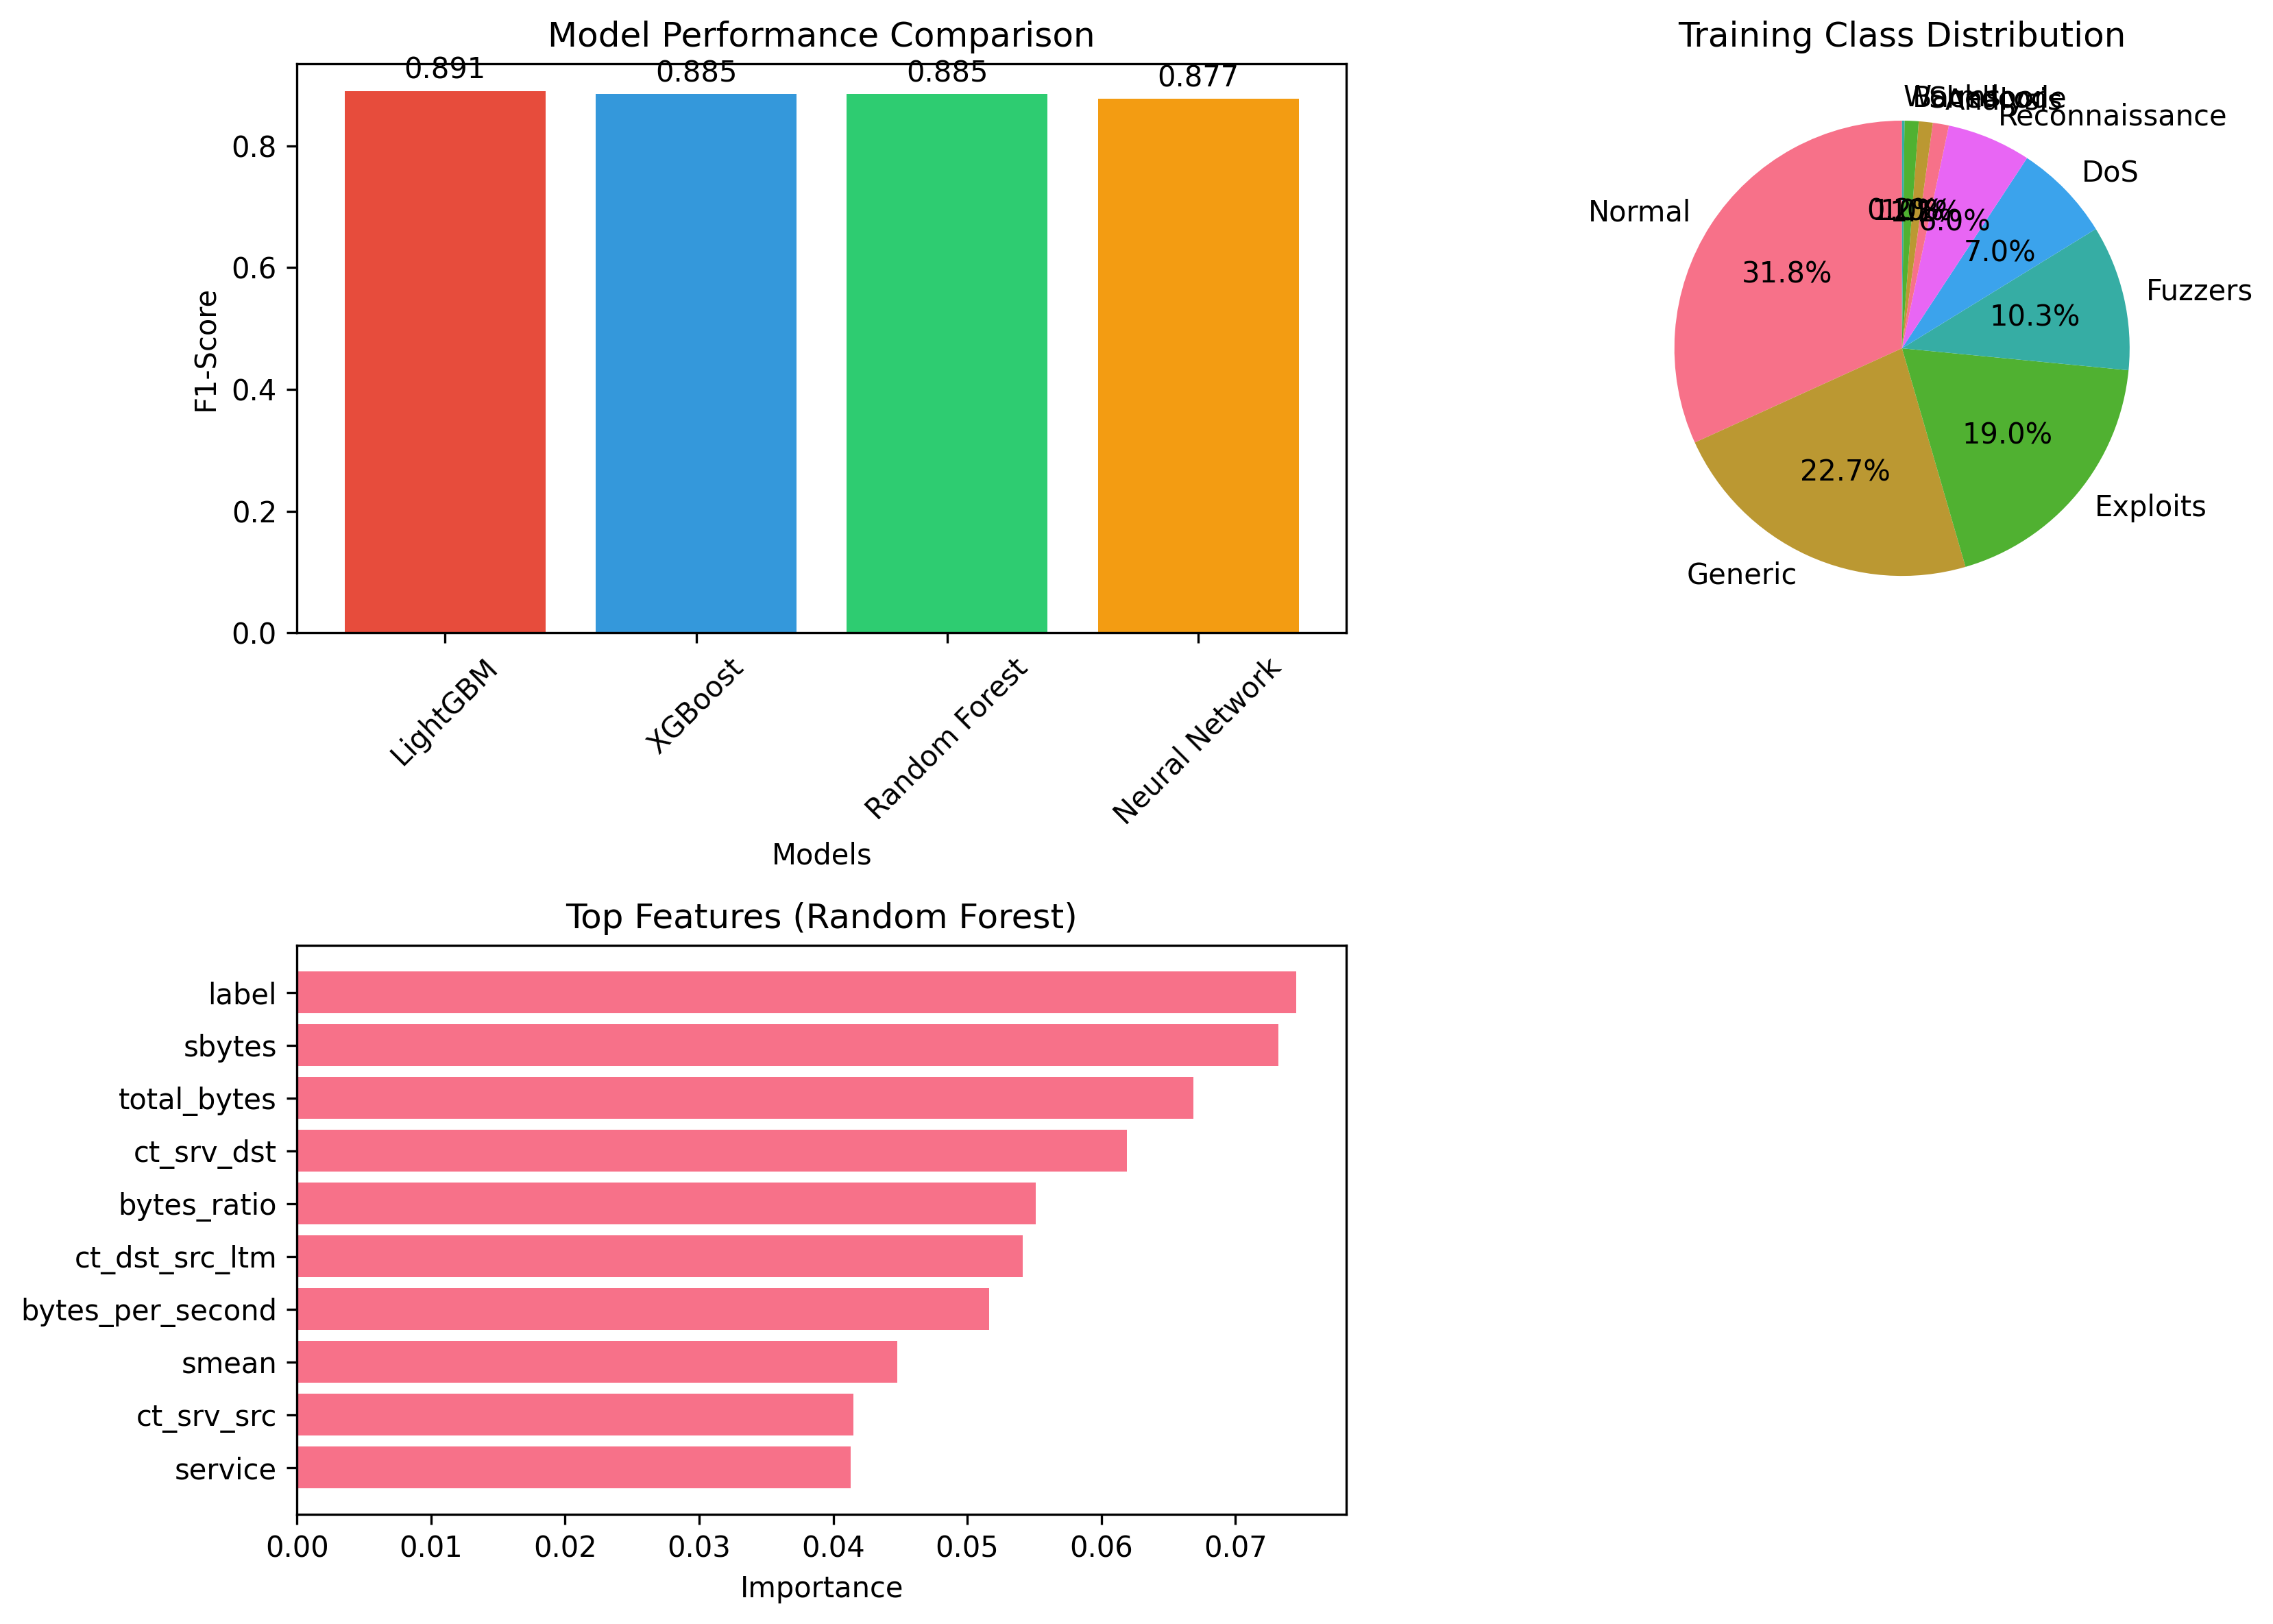

Here is the Python script that generated this plot:
#!/usr/bin/env python3
"""
Part 1: XAI Network IDS - Data Preprocessing and Model Training
Improved SMOTE handling with balanced sampling per attack category

Requirements:
pip install scikit-learn pandas numpy matplotlib seaborn
pip install tensorflow xgboost lightgbm imbalanced-learn shap

Input: UNSW_NB15_training-set.csv, UNSW_NB15_testing-set.csv
Output: part1_results.pkl
"""

import pandas as pd
import numpy as np
import matplotlib.pyplot as plt
import seaborn as sns
import warnings
import pickle
import time
import json
import os
from datetime import datetime
from collections import Counter
warnings.filterwarnings('ignore')

# Core ML imports
from sklearn.model_selection import train_test_split, cross_val_score, RandomizedSearchCV, StratifiedKFold
from sklearn.preprocessing import LabelEncoder, StandardScaler, MinMaxScaler
from sklearn.ensemble import RandomForestClassifier, GradientBoostingClassifier
from sklearn.neural_network import MLPClassifier
from sklearn.metrics import (classification_report, confusion_matrix, roc_auc_score, 
                           accuracy_score, precision_recall_fscore_support)
from sklearn.feature_selection import SelectKBest, mutual_info_classif

# Imbalanced learning
try:
    from imblearn.over_sampling import SMOTE, BorderlineSMOTE, ADASYN
    from imblearn.combine import SMOTETomek
    IMBLEARN_AVAILABLE = True
except ImportError:
    IMBLEARN_AVAILABLE = False
    print("Warning: imbalanced-learn not available, class balancing disabled")

# Gradient boosting
try:
    from xgboost import XGBClassifier
    XGBOOST_AVAILABLE = True
except ImportError:
    XGBOOST_AVAILABLE = False
    print("Warning: XGBoost not available")

try:
    from lightgbm import LGBMClassifier
    LIGHTGBM_AVAILABLE = True
except ImportError:
    LIGHTGBM_AVAILABLE = False
    print("Warning: LightGBM not available")

# Deep learning
try:
    import tensorflow as tf
    from tensorflow.keras.models import Sequential
    from tensorflow.keras.layers import Dense, Dropout, BatchNormalization
    from tensorflow.keras.optimizers import Adam
    from tensorflow.keras.callbacks import EarlyStopping
    from tensorflow.keras.utils import to_categorical
    TF_AVAILABLE = True
    print("TensorFlow available - Deep learning enabled")
except ImportError:
    TF_AVAILABLE = False
    print("TensorFlow not available - Using sklearn only")

plt.style.use('default')
sns.set_palette("husl")

def log_checkpoint(message, elapsed_time=None):
    """Log progress with timestamps"""
    current_time = datetime.now().strftime("%H:%M:%S")
    if elapsed_time:
        print(f"[{current_time}] {message} - Elapsed: {elapsed_time:.2f}s")
    else:
        print(f"[{current_time}] {message}")

class ImprovedXAITrainer:
    """Improved XAI trainer with better SMOTE handling"""
    
    def __init__(self):
        self.reset_state()
        
    def reset_state(self):
        """Reset all internal state"""
        self.df = None
        self.X_train = None
        self.X_test = None
        self.y_train = None
        self.y_test = None
        self.X_train_resampled = None
        self.y_train_resampled = None
        self.scalers = {}
        self.label_encoders = {}
        self.attack_encoder = None
        self.feature_names = []
        self.needs_smote = False
        self.n_classes = 2
        self.class_names = []
        self.class_distribution = {}
        
    def load_and_preprocess_data(self, train_path="UNSW_NB15_training-set.csv", 
                                test_path="UNSW_NB15_testing-set.csv", 
                                sample_size=75000):
        """Enhanced data loading and preprocessing"""
        start_time = time.time()
        log_checkpoint("Starting enhanced data loading and preprocessing...")
        
        try:
            # Load data
            log_checkpoint(f"Loading training data: {train_path}")
            train_df = pd.read_csv(train_path)
            
            log_checkpoint(f"Loading test data: {test_path}")
            test_df = pd.read_csv(test_path)
            
            # Intelligent sampling to maintain class distribution
            if len(train_df) > sample_size:
                log_checkpoint(f"Performing stratified sampling from {len(train_df)} to {sample_size}")
                # Get class distribution
                class_counts = train_df['attack_cat'].value_counts()
                log_checkpoint(f"Original class distribution: {dict(class_counts)}")
                
                # Calculate sampling ratios while maintaining representation
                sample_ratios = {}
                min_samples_per_class = max(100, sample_size // (len(class_counts) * 10))  # Minimum samples per class
                
                for attack_cat, count in class_counts.items():
                    if count > min_samples_per_class:
                        # For large classes, sample proportionally but cap at reasonable size
                        max_samples = min(count, sample_size // 3)  # No single class dominates
                        sample_ratios[attack_cat] = min(max_samples, int(count * (sample_size / len(train_df))))
                    else:
                        # Keep all samples for rare classes
                        sample_ratios[attack_cat] = count
                
                # Adjust to meet total sample size
                total_samples = sum(sample_ratios.values())
                if total_samples > sample_size:
                    # Scale down proportionally
                    scale_factor = sample_size / total_samples
                    sample_ratios = {k: max(min_samples_per_class, int(v * scale_factor)) 
                                   for k, v in sample_ratios.items()}
                
                log_checkpoint(f"Target sampling: {sample_ratios}")
                
                # Perform stratified sampling
                sampled_dfs = []
                for attack_cat, n_samples in sample_ratios.items():
                    class_data = train_df[train_df['attack_cat'] == attack_cat]
                    if len(class_data) > n_samples:
                        sampled_data = class_data.sample(n=n_samples, random_state=42)
                    else:
                        sampled_data = class_data
                    sampled_dfs.append(sampled_data)
                
                train_df = pd.concat(sampled_dfs, ignore_index=True)
                train_df = train_df.sample(frac=1, random_state=42).reset_index(drop=True)  # Shuffle
                
                log_checkpoint(f"Final training size: {len(train_df)}")
            
            # Sample test data proportionally
            if len(test_df) > sample_size // 2:
                test_size = sample_size // 2
                test_class_counts = test_df['attack_cat'].value_counts()
                test_sample_ratios = {}
                
                for attack_cat, count in test_class_counts.items():
                    proportion = count / len(test_df)
                    test_sample_ratios[attack_cat] = max(50, int(test_size * proportion))
                
                # Adjust to meet test size
                total_test = sum(test_sample_ratios.values())
                if total_test > test_size:
                    scale_factor = test_size / total_test
                    test_sample_ratios = {k: max(20, int(v * scale_factor)) 
                                        for k, v in test_sample_ratios.items()}
                
                sampled_test_dfs = []
                for attack_cat, n_samples in test_sample_ratios.items():
                    class_data = test_df[test_df['attack_cat'] == attack_cat]
                    if len(class_data) > n_samples:
                        sampled_data = class_data.sample(n=n_samples, random_state=42)
                    else:
                        sampled_data = class_data
                    sampled_test_dfs.append(sampled_data)
                
                test_df = pd.concat(sampled_test_dfs, ignore_index=True)
                test_df = test_df.sample(frac=1, random_state=42).reset_index(drop=True)
                
                log_checkpoint(f"Final test size: {len(test_df)}")
            
            # Combine for preprocessing
            train_df['dataset'] = 'train'
            test_df['dataset'] = 'test'
            combined_df = pd.concat([train_df, test_df], ignore_index=True)
            
            log_checkpoint(f"Combined dataset shape: {combined_df.shape}")
            
            # Remove unnecessary columns
            cols_to_drop = ['id'] if 'id' in combined_df.columns else []
            if cols_to_drop:
                combined_df = combined_df.drop(columns=cols_to_drop)
            
            # Check for target column
            if 'attack_cat' not in combined_df.columns:
                raise ValueError("Target column 'attack_cat' not found in dataset")
            
            # Analyze final class distribution
            class_dist = combined_df[combined_df['dataset'] == 'train']['attack_cat'].value_counts()
            self.n_classes = len(class_dist)
            self.class_names = class_dist.index.tolist()
            self.class_distribution = dict(class_dist)
            
            log_checkpoint(f"Final training class distribution:")
            for cat, count in class_dist.items():
                percentage = (count / class_dist.sum()) * 100
                log_checkpoint(f"  {cat}: {count} ({percentage:.1f}%)")
            
            # Determine SMOTE strategy
            min_samples = class_dist.min()
            max_samples = class_dist.max()
            imbalance_ratio = max_samples / min_samples if min_samples > 0 else float('inf')
            
            # More conservative SMOTE application
            self.needs_smote = imbalance_ratio > 5 and IMBLEARN_AVAILABLE and min_samples >= 50
            
            log_checkpoint(f"Class imbalance ratio: {imbalance_ratio:.1f}")
            log_checkpoint(f"SMOTE will be applied: {self.needs_smote}")
            
            # Enhanced preprocessing
            log_checkpoint("Starting enhanced preprocessing...")
            
            # Handle categorical features with better encoding
            categorical_cols = ['proto', 'service', 'state']
            for col in categorical_cols:
                if col in combined_df.columns:
                    # Fill missing values with mode
                    mode_val = combined_df[col].mode()
                    if len(mode_val) > 0:
                        combined_df[col] = combined_df[col].fillna(mode_val[0])
                    else:
                        combined_df[col] = combined_df[col].fillna('unknown')
                    
                    # Encode with frequency-based approach for rare categories
                    value_counts = combined_df[col].value_counts()
                    rare_categories = value_counts[value_counts < 10].index
                    combined_df[col] = combined_df[col].replace(rare_categories, 'rare_category')
                    
                    # Label encode
                    le = LabelEncoder()
                    combined_df[col] = le.fit_transform(combined_df[col].astype(str))
                    self.label_encoders[col] = le
            
            # Enhanced numerical feature processing
            numerical_cols = combined_df.select_dtypes(include=[np.number]).columns.tolist()
            numerical_cols = [col for col in numerical_cols if col not in ['attack_cat']]
            
            for col in numerical_cols:
                # Handle missing values with median
                median_val = combined_df[col].median()
                combined_df[col] = combined_df[col].fillna(median_val)
                
                # More robust outlier handling using IQR method
                Q1 = combined_df[col].quantile(0.25)
                Q3 = combined_df[col].quantile(0.75)
                IQR = Q3 - Q1
                lower_bound = Q1 - 1.5 * IQR
                upper_bound = Q3 + 1.5 * IQR
                
                # Cap extreme outliers
                combined_df[col] = combined_df[col].clip(lower=lower_bound, upper=upper_bound)
            
            # Enhanced feature engineering
            log_checkpoint("Performing enhanced feature engineering...")
            
            # Create comprehensive ratio features
            if 'sbytes' in combined_df.columns and 'dbytes' in combined_df.columns:
                combined_df['bytes_ratio'] = combined_df['sbytes'] / (combined_df['dbytes'] + 1)
                combined_df['total_bytes'] = combined_df['sbytes'] + combined_df['dbytes']
            
            if 'spkts' in combined_df.columns and 'dpkts' in combined_df.columns:
                combined_df['pkts_ratio'] = combined_df['spkts'] / (combined_df['dpkts'] + 1)
                combined_df['total_pkts'] = combined_df['spkts'] + combined_df['dpkts']
            
            # Duration-based features
            if 'dur' in combined_df.columns:
                combined_df['dur_log'] = np.log1p(combined_df['dur'])
                if 'total_bytes' in combined_df.columns:
                    combined_df['bytes_per_second'] = combined_df['total_bytes'] / (combined_df['dur'] + 1)
            
            # Encode target variable
            self.attack_encoder = LabelEncoder()
            combined_df['attack_cat_encoded'] = self.attack_encoder.fit_transform(combined_df['attack_cat'])
            
            # Prepare features with intelligent selection
            feature_cols = [col for col in combined_df.columns 
                          if col not in ['attack_cat', 'attack_cat_encoded', 'dataset']]
            
            X = combined_df[feature_cols]
            y = combined_df['attack_cat_encoded']
            
            # Feature selection for high-dimensional data
            if len(feature_cols) > 40:
                log_checkpoint(f"Selecting top 40 features from {len(feature_cols)}...")
                try:
                    selector = SelectKBest(mutual_info_classif, k=40)
                    X_selected = selector.fit_transform(X, y)
                    selected_features = [feature_cols[i] for i in selector.get_support(indices=True)]
                    X = pd.DataFrame(X_selected, columns=selected_features, index=X.index)
                    feature_cols = selected_features
                    log_checkpoint(f"Selected features: {selected_features[:10]}...")
                except Exception as e:
                    log_checkpoint(f"Feature selection failed: {e}, using all features")
            
            self.feature_names = feature_cols
            
            # Split back to train/test
            train_mask = combined_df['dataset'] == 'train'
            test_mask = combined_df['dataset'] == 'test'
            
            self.X_train = X[train_mask].reset_index(drop=True)
            self.X_test = X[test_mask].reset_index(drop=True)
            self.y_train = y[train_mask].reset_index(drop=True)
            self.y_test = y[test_mask].reset_index(drop=True)
            
            # Create multiple scalers for different model types
            log_checkpoint("Creating optimized data scalers...")
            
            # Standard scaler for tree models
            scaler_standard = StandardScaler()
            scaler_standard.fit(self.X_train)
            self.scalers['standard'] = scaler_standard
            
            # MinMax scaler for neural networks
            scaler_minmax = MinMaxScaler()
            scaler_minmax.fit(self.X_train)
            self.scalers['minmax'] = scaler_minmax
            
            elapsed = time.time() - start_time
            log_checkpoint(f"Enhanced preprocessing completed", elapsed)
            log_checkpoint(f"Training samples: {len(self.X_train)}, Test samples: {len(self.X_test)}")
            log_checkpoint(f"Features: {len(self.feature_names)}, Classes: {self.n_classes}")
            
            return True
            
        except Exception as e:
            log_checkpoint(f"Error in data loading/preprocessing: {e}")
            import traceback
            traceback.print_exc()
            return False

    def handle_class_imbalance_improved(self):
        """Improved SMOTE with controlled synthetic data generation"""
        if not self.needs_smote:
            log_checkpoint("No class balancing needed - using original data")
            self.X_train_resampled = self.X_train.copy()
            self.y_train_resampled = self.y_train.copy()
            return True
        
        try:
            log_checkpoint("Applying improved SMOTE strategy...")
            
            # Analyze current class distribution
            class_counts = pd.Series(self.y_train).value_counts().sort_index()
            log_checkpoint(f"Original distribution: {dict(class_counts)}")
            
            # Calculate balanced target sizes
            median_size = int(class_counts.median())
            max_allowed_size = median_size * 2  # Prevent any class from being too large
            min_target_size = max(100, median_size // 2)  # Minimum viable size
            
            # Create sampling strategy
            sampling_strategy = {}
            for class_label, count in class_counts.items():
                if count < min_target_size:
                    # Boost very small classes
                    target_size = min(min_target_size, count * 3)
                    sampling_strategy[class_label] = target_size
                elif count > max_allowed_size:
                    # Don't oversample large classes
                    continue
                else:
                    # Moderate boost for medium classes
                    target_size = min(max_allowed_size, int(count * 1.5))
                    if target_size > count:
                        sampling_strategy[class_label] = target_size
            
            log_checkpoint(f"Sampling strategy: {sampling_strategy}")
            
            if not sampling_strategy:
                log_checkpoint("No classes need resampling")
                self.X_train_resampled = self.X_train.copy()
                self.y_train_resampled = self.y_train.copy()
                return True
            
            # Calculate appropriate k_neighbors
            min_class_size = min([class_counts[label] for label in sampling_strategy.keys()])
            k_neighbors = max(1, min(5, min_class_size - 1))
            
            # Apply SMOTE with the calculated strategy
            smote = SMOTE(
                sampling_strategy=sampling_strategy,
                random_state=42, 
                k_neighbors=k_neighbors
            )
            
            self.X_train_resampled, self.y_train_resampled = smote.fit_resample(
                self.X_train, self.y_train
            )
            
            # Verify results
            new_class_counts = pd.Series(self.y_train_resampled).value_counts().sort_index()
            log_checkpoint(f"After SMOTE distribution: {dict(new_class_counts)}")
            
            total_synthetic = len(self.X_train_resampled) - len(self.X_train)
            log_checkpoint(f"SMOTE completed: {len(self.X_train)} -> {len(self.X_train_resampled)} samples")
            log_checkpoint(f"Generated {total_synthetic} synthetic samples")
            
            return True
            
        except Exception as e:
            log_checkpoint(f"Improved SMOTE failed: {e}, using original data")
            self.X_train_resampled = self.X_train.copy()
            self.y_train_resampled = self.y_train.copy()
            return True
    
    def create_tensorflow_model(self, input_dim, n_classes, architecture='optimized'):
        """Create optimized TensorFlow/Keras model"""
        if not TF_AVAILABLE:
            return None
        
        try:
            model = Sequential()
            
            if architecture == 'optimized':
                # Optimized architecture for network intrusion detection
                model.add(Dense(256, activation='relu', input_dim=input_dim))
                model.add(BatchNormalization())
                model.add(Dropout(0.3))
                
                model.add(Dense(128, activation='relu'))
                model.add(BatchNormalization())
                model.add(Dropout(0.3))
                
                model.add(Dense(64, activation='relu'))
                model.add(BatchNormalization())
                model.add(Dropout(0.2))
                
                model.add(Dense(32, activation='relu'))
                model.add(Dropout(0.2))
            
            # Output layer
            if n_classes > 2:
                model.add(Dense(n_classes, activation='softmax'))
                loss = 'sparse_categorical_crossentropy'
            else:
                model.add(Dense(1, activation='sigmoid'))
                loss = 'binary_crossentropy'
            
            # Compile with optimized settings
            model.compile(
                optimizer=Adam(learning_rate=0.001, decay=1e-6),
                loss=loss,
                metrics=['accuracy']
            )
            
            return model
            
        except Exception as e:
            log_checkpoint(f"Error creating TensorFlow model: {e}")
            return None
    
    def train_models_comprehensive(self, max_time_minutes=60):
        """Comprehensive model training with enhanced hyperparameter tuning"""
        start_time = time.time()
        max_time_seconds = max_time_minutes * 60
        
        log_checkpoint(f"Starting comprehensive model training - Max time: {max_time_minutes} minutes")
        
        # Use resampled data if available
        X_train = self.X_train_resampled if hasattr(self, 'X_train_resampled') else self.X_train
        y_train = self.y_train_resampled if hasattr(self, 'y_train_resampled') else self.y_train
        
        log_checkpoint(f"Training with {len(X_train)} samples, {len(self.X_test)} test samples")
        
        results = {}
        
        # Random Forest with expanded parameter grid
        if time.time() - start_time < max_time_seconds:
            try:
                log_checkpoint("Training Random Forest with enhanced parameters...")
                
                rf_params = {
                    'n_estimators': [200, 300, 500],
                    'max_depth': [15, 25, None],
                    'min_samples_split': [2, 5, 10],
                    'min_samples_leaf': [1, 2, 4],
                    'class_weight': ['balanced', 'balanced_subsample'],
                    'max_features': ['sqrt', 'log2']
                }
                
                rf = RandomForestClassifier(random_state=42, n_jobs=-1)
                rf_search = RandomizedSearchCV(
                    rf, rf_params, n_iter=15, cv=3, 
                    scoring='f1_weighted', random_state=42, n_jobs=-1,
                    verbose=1
                )
                
                rf_search.fit(X_train, y_train)
                
                # Test prediction
                y_pred = rf_search.best_estimator_.predict(self.X_test)
                acc = accuracy_score(self.y_test, y_pred)
                f1 = precision_recall_fscore_support(self.y_test, y_pred, average='weighted')[2]
                
                results['Random Forest'] = {
                    'model': rf_search.best_estimator_,
                    'accuracy': acc,
                    'f1': f1,
                    'params': rf_search.best_params_,
                    'cv_score': rf_search.best_score_
                }
                
                log_checkpoint(f"Random Forest: Accuracy={acc:.4f}, F1={f1:.4f}, CV={rf_search.best_score_:.4f}")
                
            except Exception as e:
                log_checkpoint(f"Random Forest training failed: {e}")
        
        # XGBoost with advanced tuning
        if XGBOOST_AVAILABLE and time.time() - start_time < max_time_seconds * 0.8:
            try:
                log_checkpoint("Training XGBoost with advanced parameters...")
                
                xgb_params = {
                    'n_estimators': [200, 400, 600],
                    'max_depth': [4, 6, 8],
                    'learning_rate': [0.05, 0.1, 0.2],
                    'subsample': [0.8, 0.9],
                    'colsample_bytree': [0.8, 0.9, 1.0],
                    'reg_alpha': [0, 0.01, 0.1],
                    'reg_lambda': [1, 1.5, 2]
                }
                
                xgb = XGBClassifier(
                    random_state=42, 
                    n_jobs=-1, 
                    use_label_encoder=False, 
                    eval_metric='mlogloss' if self.n_classes > 2 else 'logloss'
                )
                
                xgb_search = RandomizedSearchCV(
                    xgb, xgb_params, n_iter=12, cv=3,
                    scoring='f1_weighted', random_state=42, n_jobs=-1,
                    verbose=1
                )
                
                xgb_search.fit(X_train, y_train)
                
                y_pred = xgb_search.best_estimator_.predict(self.X_test)
                acc = accuracy_score(self.y_test, y_pred)
                f1 = precision_recall_fscore_support(self.y_test, y_pred, average='weighted')[2]
                
                results['XGBoost'] = {
                    'model': xgb_search.best_estimator_,
                    'accuracy': acc,
                    'f1': f1,
                    'params': xgb_search.best_params_,
                    'cv_score': xgb_search.best_score_
                }
                
                log_checkpoint(f"XGBoost: Accuracy={acc:.4f}, F1={f1:.4f}, CV={xgb_search.best_score_:.4f}")
                
            except Exception as e:
                log_checkpoint(f"XGBoost training failed: {e}")
        
        # LightGBM with optimized parameters
        if LIGHTGBM_AVAILABLE and time.time() - start_time < max_time_seconds * 0.8:
            try:
                log_checkpoint("Training LightGBM with optimized parameters...")
                
                lgb_params = {
                    'n_estimators': [200, 400, 600],
                    'max_depth': [4, 6, 8],
                    'learning_rate': [0.05, 0.1, 0.15],
                    'num_leaves': [31, 50, 100],
                    'feature_fraction': [0.8, 0.9],
                    'bagging_fraction': [0.8, 0.9],
                    'reg_alpha': [0, 0.01, 0.1],
                    'reg_lambda': [0, 0.01, 0.1]
                }
                
                lgb = LGBMClassifier(
                    random_state=42, 
                    n_jobs=-1, 
                    verbose=-1, 
                    class_weight='balanced'
                )
                
                lgb_search = RandomizedSearchCV(
                    lgb, lgb_params, n_iter=12, cv=3,
                    scoring='f1_weighted', random_state=42, n_jobs=-1,
                    verbose=1
                )
                
                lgb_search.fit(X_train, y_train)
                
                y_pred = lgb_search.best_estimator_.predict(self.X_test)
                acc = accuracy_score(self.y_test, y_pred)
                f1 = precision_recall_fscore_support(self.y_test, y_pred, average='weighted')[2]
                
                results['LightGBM'] = {
                    'model': lgb_search.best_estimator_,
                    'accuracy': acc,
                    'f1': f1,
                    'params': lgb_search.best_params_,
                    'cv_score': lgb_search.best_score_
                }
                
                log_checkpoint(f"LightGBM: Accuracy={acc:.4f}, F1={f1:.4f}, CV={lgb_search.best_score_:.4f}")
                
            except Exception as e:
                log_checkpoint(f"LightGBM training failed: {e}")
        
        # Enhanced Neural Network (sklearn)
        if time.time() - start_time < max_time_seconds * 0.9:
            try:
                log_checkpoint("Training Enhanced Neural Network (sklearn)...")
                
                # Scale data for neural network
                X_train_scaled = self.scalers['minmax'].transform(X_train)
                X_test_scaled = self.scalers['minmax'].transform(self.X_test)
                
                nn_params = {
                    'hidden_layer_sizes': [(150, 100, 50), (200, 100), (128, 64, 32)],
                    'alpha': [0.0001, 0.001, 0.01],
                    'learning_rate_init': [0.001, 0.01],
                    'beta_1': [0.9, 0.95],
                    'beta_2': [0.999, 0.99]
                }
                
                nn = MLPClassifier(
                    random_state=42, 
                    max_iter=300, 
                    early_stopping=True,
                    validation_fraction=0.1
                )
                
                nn_search = RandomizedSearchCV(
                    nn, nn_params, n_iter=8, cv=3,
                    scoring='f1_weighted', random_state=42, n_jobs=-1,
                    verbose=1
                )
                
                nn_search.fit(X_train_scaled, y_train)
                
                y_pred = nn_search.best_estimator_.predict(X_test_scaled)
                acc = accuracy_score(self.y_test, y_pred)
                f1 = precision_recall_fscore_support(self.y_test, y_pred, average='weighted')[2]
                
                results['Neural Network'] = {
                    'model': nn_search.best_estimator_,
                    'accuracy': acc,
                    'f1': f1,
                    'params': nn_search.best_params_,
                    'scaler': 'minmax',
                    'cv_score': nn_search.best_score_
                }
                
                log_checkpoint(f"Neural Network: Accuracy={acc:.4f}, F1={f1:.4f}, CV={nn_search.best_score_:.4f}")
                
            except Exception as e:
                log_checkpoint(f"Neural Network training failed: {e}")
        
        # Deep Learning (TensorFlow) - Enhanced
        if TF_AVAILABLE and time.time() - start_time < max_time_seconds * 0.95:
            try:
                log_checkpoint("Training Deep Neural Network with enhanced architecture...")
                
                # Prepare data
                X_train_scaled = self.scalers['minmax'].transform(X_train)
                X_test_scaled = self.scalers['minmax'].transform(self.X_test)
                
                # Create model
                model = self.create_tensorflow_model(
                    input_dim=X_train_scaled.shape[1],
                    n_classes=self.n_classes,
                    architecture='optimized'
                )
                
                if model is not None:
                    # Enhanced training with callbacks
                    callbacks = [
                        EarlyStopping(patience=15, restore_best_weights=True),
                        tf.keras.callbacks.ReduceLROnPlateau(patience=5, factor=0.5, min_lr=1e-6)
                    ]
                    
                    history = model.fit(
                        X_train_scaled, y_train,
                        epochs=100,
                        batch_size=128,
                        validation_split=0.2,
                        callbacks=callbacks,
                        verbose=1
                    )
                    
                    # Evaluate
                    if self.n_classes > 2:
                        y_pred_proba = model.predict(X_test_scaled)
                        y_pred = np.argmax(y_pred_proba, axis=1)
                    else:
                        y_pred_proba = model.predict(X_test_scaled)
                        y_pred = (y_pred_proba > 0.5).astype(int).flatten()
                    
                    acc = accuracy_score(self.y_test, y_pred)
                    f1 = precision_recall_fscore_support(self.y_test, y_pred, average='weighted')[2]
                    
                    results['Deep Neural Network'] = {
                        'model': model,
                        'accuracy': acc,
                        'f1': f1,
                        'params': {'architecture': 'optimized', 'epochs': len(history.history['loss'])},
                        'scaler': 'minmax',
                        'history': history.history
                    }
                    
                    log_checkpoint(f"Deep Neural Network: Accuracy={acc:.4f}, F1={f1:.4f}")
                
            except Exception as e:
                log_checkpoint(f"Deep Neural Network training failed: {e}")
        
        elapsed = time.time() - start_time
        log_checkpoint(f"Comprehensive model training completed in {elapsed/60:.2f} minutes")
        
        return results

def run_part1():
    """Enhanced Part 1: Model training and tuning"""
    log_checkpoint("Starting Enhanced Part 1: Model Training and Tuning")
    
    trainer = ImprovedXAITrainer()
    
    # Check for dataset files
    if not (os.path.exists("UNSW_NB15_training-set.csv") and 
            os.path.exists("UNSW_NB15_testing-set.csv")):
        log_checkpoint("ERROR: Dataset files not found!")
        log_checkpoint("Required files:")
        log_checkpoint("  - UNSW_NB15_training-set.csv")
        log_checkpoint("  - UNSW_NB15_testing-set.csv")
        return False
    
    try:
        # Load and preprocess data with enhanced methods
        if not trainer.load_and_preprocess_data():
            return False
        
        # Apply improved class balancing
        if not trainer.handle_class_imbalance_improved():
            return False
        
        # Train models with comprehensive tuning
        results = trainer.train_models_comprehensive()
        
        if not results:
            log_checkpoint("No models were successfully trained")
            return False
        
        # Enhanced results summary
        print("\n" + "="*80)
        print("PART 1 TRAINING SUMMARY")
        print("="*80)
        
        # Create comparison table
        comparison_data = []
        for name, result in results.items():
            comparison_data.append({
                'Model': name,
                'Accuracy': result['accuracy'],
                'F1-Score': result['f1'],
                'CV Score': result.get('cv_score', 'N/A')
            })
        
        comparison_df = pd.DataFrame(comparison_data)
        comparison_df = comparison_df.sort_values('F1-Score', ascending=False)
        print(comparison_df.to_string(index=False))
        
        best_model = comparison_df.iloc[0]['Model']
        print(f"\nBest Performing Model: {best_model}")
        print(f"F1-Score: {comparison_df.iloc[0]['F1-Score']:.4f}")
        print(f"Accuracy: {comparison_df.iloc[0]['Accuracy']:.4f}")
        
        # Save enhanced results
        save_data = {
            'results': results,
            'comparison_df': comparison_df,
            'trainer_state': {
                'X_train': trainer.X_train,
                'X_test': trainer.X_test, 
                'y_train': trainer.y_train,
                'y_test': trainer.y_test,
                'X_train_resampled': getattr(trainer, 'X_train_resampled', None),
                'y_train_resampled': getattr(trainer, 'y_train_resampled', None),
                'scalers': trainer.scalers,
                'label_encoders': trainer.label_encoders,
                'attack_encoder': trainer.attack_encoder,
                'feature_names': trainer.feature_names,
                'class_names': trainer.class_names,
                'n_classes': trainer.n_classes,
                'class_distribution': trainer.class_distribution
            },
            'metadata': {
                'timestamp': datetime.now().isoformat(),
                'dataset_info': {
                    'train_samples': len(trainer.X_train),
                    'test_samples': len(trainer.X_test),
                    'features': len(trainer.feature_names),
                    'classes': trainer.n_classes
                },
                'preprocessing': {
                    'smote_applied': trainer.needs_smote,
                    'feature_selection': len(trainer.feature_names) <= 40
                }
            }
        }
        
        with open('part1_results.pkl', 'wb') as f:
            pickle.dump(save_data, f)
        
        # Generate training visualization
        plt.figure(figsize=(12, 8))
        
        # Plot 1: Model comparison
        plt.subplot(2, 2, 1)
        models = comparison_df['Model']
        f1_scores = comparison_df['F1-Score']
        bars = plt.bar(range(len(models)), f1_scores, color=['#e74c3c', '#3498db', '#2ecc71', '#f39c12', '#9b59b6'][:len(models)])
        plt.xlabel('Models')
        plt.ylabel('F1-Score')
        plt.title('Model Performance Comparison')
        plt.xticks(range(len(models)), models, rotation=45)
        
        # Add value labels on bars
        for i, bar in enumerate(bars):
            height = bar.get_height()
            plt.text(bar.get_x() + bar.get_width()/2., height + 0.01,
                    f'{height:.3f}', ha='center', va='bottom')
        
        # Plot 2: Class distribution
        plt.subplot(2, 2, 2)
        class_dist = pd.Series(trainer.class_distribution)
        plt.pie(class_dist.values, labels=class_dist.index, autopct='%1.1f%%', startangle=90)
        plt.title('Training Class Distribution')
        
        # Plot 3: Feature importance (for best tree model)
        best_tree_model = None
        for name, result in results.items():
            if hasattr(result['model'], 'feature_importances_'):
                best_tree_model = result['model']
                best_tree_name = name
                break
        
        if best_tree_model is not None:
            plt.subplot(2, 2, 3)
            feature_imp = pd.DataFrame({
                'feature': trainer.feature_names,
                'importance': best_tree_model.feature_importances_
            }).sort_values('importance', ascending=False).head(10)
            
            plt.barh(range(len(feature_imp)), feature_imp['importance'])
            plt.yticks(range(len(feature_imp)), feature_imp['feature'])
            plt.xlabel('Importance')
            plt.title(f'Top Features ({best_tree_name})')
            plt.gca().invert_yaxis()
        
        # Plot 4: Training history for deep learning
        if 'Deep Neural Network' in results and 'history' in results['Deep Neural Network']:
            plt.subplot(2, 2, 4)
            history = results['Deep Neural Network']['history']
            plt.plot(history['accuracy'], label='Training Accuracy')
            plt.plot(history['val_accuracy'], label='Validation Accuracy')
            plt.xlabel('Epoch')
            plt.ylabel('Accuracy')
            plt.title('Deep Learning Training History')
            plt.legend()
        
        plt.tight_layout()
        plt.savefig('part1_training_results.png', dpi=300, bbox_inches='tight')
        plt.show()
        
        log_checkpoint("Part 1 completed successfully!")
        log_checkpoint("Generated files:")
        log_checkpoint("  - part1_results.pkl (Model results and state)")
        log_checkpoint("  - part1_training_results.png (Visualization)")
        
        return True
        
    except Exception as e:
        log_checkpoint(f"Part 1 failed: {e}")
        import traceback
        traceback.print_exc()
        return False

if __name__ == "__main__":
    print("XAI Network IDS - Part 1: Enhanced Training and Preprocessing")
    print("=" * 60)
    
    # Display system information
    print(f"TensorFlow: {'Available' if TF_AVAILABLE else 'Not Available'}")
    print(f"XGBoost: {'Available' if XGBOOST_AVAILABLE else 'Not Available'}")
    print(f"LightGBM: {'Available' if LIGHTGBM_AVAILABLE else 'Not Available'}")
    print(f"Imbalanced-Learn: {'Available' if IMBLEARN_AVAILABLE else 'Not Available'}")
    print()
    
    success = run_part1()
    
    if success:
        print("\n✅ Part 1 completed successfully!")
        print("Ready to proceed to Part 2: Model Analysis")
    else:
        print("\n❌ Part 1 failed!")
        print("Please check the error messages above.")
